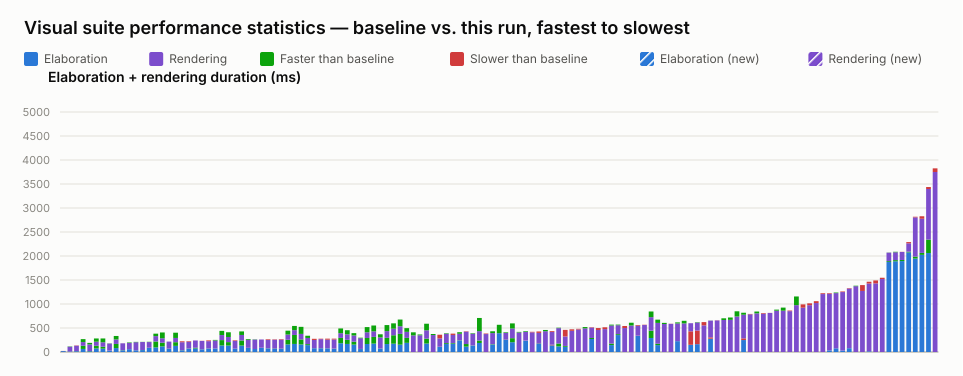

The file beside this chart, header and first rows:
name, elaboration_unit, elaboration_baseline, elaboration_value, elaboration_delta_ms, elaboration_delta_pct, elaboration_is_new, rendering_unit, rendering_baseline, rendering_value, rendering_delta_ms, rendering_delta_pct, rendering_is_new, total_value
selection_styles.visual.spec.ts › shows …, ms, 19, 22, 3, 15.79, false, , , , , , , 22
interface.visual.spec.ts › renders an in…, ms, 11, 12, 1, 9.09, false, ms, 105, 99, -6, -5.71, false, 111
interface.visual.spec.ts › renders inter…, ms, 18, 16, -2, -11.11, false, ms, 113, 119, 6, 5.31, false, 135
mux.visual.spec.ts › renders a bus with …, ms, 130, 64, -66, -50.77, false, ms, 138, 77, -61, -44.20, false, 141
port_array.visual.spec.ts › stacked port…, ms, 20, 16, -4, -20.00, false, ms, 170, 139, -31, -18.24, false, 155
mux.visual.spec.ts › renders a bus with …, ms, 130, 75, -55, -42.31, false, ms, 152, 85, -67, -44.08, false, 160
mux.visual.spec.ts › renders a variable-…, ms, 110, 70, -40, -36.36, false, ms, 172, 93, -79, -45.93, false, 163
typing.visual.spec.ts › renders enum typ…, ms, 30, 29, -1, -3.33, false, ms, 150, 146, -4, -2.67, false, 175
mux.visual.spec.ts › renders a bus with …, ms, 168, 82, -86, -51.19, false, ms, 166, 94, -72, -43.37, false, 176
mixed_select_breakout.visual.spec.ts › r…, ms, 38, 34, -4, -10.53, false, ms, 143, 144, 1, 0.70, false, 178
struct_passing.visual.spec.ts › renders …, ms, 59, 59, 0, 0.00, false, ms, 141, 131, -10, -7.09, false, 190
typing.visual.spec.ts › keeps struct wir…, ms, 36, 35, -1, -2.78, false, ms, 175, 168, -7, -4.00, false, 203
variable_bit_select.visual.spec.ts › ren…, ms, 42, 40, -2, -4.76, false, ms, 169, 166, -3, -1.78, false, 206
parameter.visual.spec.ts › renders modul…, ms, 87, 89, 2, 2.30, false, ms, 124, 118, -6, -4.84, false, 207
mux.visual.spec.ts › renders a packed st…, ms, 219, 96, -123, -56.16, false, ms, 163, 112, -51, -31.29, false, 208
mux.visual.spec.ts › renders a register …, ms, 194, 117, -77, -39.69, false, ms, 213, 92, -121, -56.81, false, 209
generate_regions.visual.spec.ts › resize…, ms, 70, 67, -3, -4.29, false, ms, 147, 147, 0, 0.00, false, 214
mux.visual.spec.ts › renders a register …, ms, 204, 128, -76, -37.25, false, ms, 198, 89, -109, -55.05, false, 217
inout.visual.spec.ts › routes a mux into…, ms, 38, 35, -3, -7.89, false, ms, 166, 185, 19, 11.45, false, 220
interface.visual.spec.ts › renders inter…, ms, 73, 69, -4, -5.48, false, ms, 141, 153, 12, 8.51, false, 222
interface.visual.spec.ts › renders inter…, ms, 89, 74, -15, -16.85, false, ms, 151, 152, 1, 0.66, false, 226
inout.visual.spec.ts › renders boundary …, ms, 57, 55, -2, -3.51, false, ms, 173, 176, 3, 1.73, false, 231
latch.visual.spec.ts › renders an S-R la…, ms, 74, 71, -3, -4.05, false, ms, 152, 168, 16, 10.53, false, 239
generate_regions.visual.spec.ts › render…, ms, 74, 75, 1, 1.35, false, ms, 177, 165, -12, -6.78, false, 240
mux.visual.spec.ts › renders a whole-arr…, ms, 248, 136, -112, -45.16, false, ms, 192, 105, -87, -45.31, false, 241
mux.visual.spec.ts › renders an array in…, ms, 206, 134, -72, -34.95, false, ms, 205, 107, -98, -47.80, false, 241
generate_regions.visual.spec.ts › resize…, ms, 70, 70, 0, 0.00, false, ms, 162, 174, 12, 7.41, false, 244
mux.visual.spec.ts › renders a struct co…, ms, 241, 134, -107, -44.40, false, ms, 188, 114, -74, -39.36, false, 248
parameter.visual.spec.ts › renders param…, ms, 85, 87, 2, 2.35, false, ms, 184, 168, -16, -8.70, false, 255
nested_case.visual.spec.ts › renders sib…, ms, 62, 62, 0, 0.00, false, ms, 202, 197, -5, -2.48, false, 259
parameter.visual.spec.ts › stacks many i…, ms, 87, 89, 2, 2.30, false, ms, 172, 172, 0, 0.00, false, 261
generate_regions.visual.spec.ts › render…, ms, 78, 75, -3, -3.85, false, ms, 175, 188, 13, 7.43, false, 263
generate_regions.visual.spec.ts › auto-l…, ms, 76, 80, 4, 5.26, false, ms, 176, 184, 8, 4.55, false, 264
generate_regions.visual.spec.ts › resize…, ms, 70, 66, -4, -5.71, false, ms, 188, 199, 11, 5.85, false, 265
mux.visual.spec.ts › renders a scalar wr…, ms, 255, 158, -97, -38.04, false, ms, 189, 108, -81, -42.86, false, 266
mux.visual.spec.ts › renders long mux si…, ms, 355, 168, -187, -52.68, false, ms, 188, 100, -88, -46.81, false, 268
mux.visual.spec.ts › renders a clock-ena…, ms, 262, 157, -105, -40.08, false, ms, 262, 115, -147, -56.11, false, 272
mux.visual.spec.ts › renders cascaded ar…, ms, 164, 143, -21, -12.80, false, ms, 175, 129, -46, -26.29, false, 272
generate_regions.visual.spec.ts › auto-l…, ms, 79, 78, -1, -1.27, false, ms, 172, 196, 24, 13.95, false, 274
inverter.visual.spec.ts › renders scalar…, ms, 79, 77, -2, -2.53, false, ms, 189, 198, 9, 4.76, false, 275
generate_regions.visual.spec.ts › marque…, ms, 77, 75, -2, -2.60, false, ms, 180, 201, 21, 11.67, false, 276
generate_regions.visual.spec.ts › resize…, ms, 70, 73, 3, 4.29, false, ms, 188, 205, 17, 9.04, false, 278
mux.visual.spec.ts › renders a connected…, ms, 294, 183, -111, -37.76, false, ms, 197, 98, -99, -50.25, false, 281
mux.visual.spec.ts › renders muxes with …, ms, 254, 168, -86, -33.86, false, ms, 200, 114, -86, -43.00, false, 282
mux.visual.spec.ts › renders a register …, ms, 215, 154, -61, -28.37, false, ms, 178, 129, -49, -27.53, false, 283
inout.visual.spec.ts › routes an unpacke…, ms, 64, 61, -3, -4.69, false, ms, 234, 223, -11, -4.70, false, 284
mux.visual.spec.ts › renders RV for a no…, ms, 292, 167, -125, -42.81, false, ms, 227, 119, -108, -47.58, false, 286
mux.visual.spec.ts › renders a full-rang…, ms, 315, 175, -140, -44.44, false, ms, 237, 115, -122, -51.48, false, 290
variable_bit_select_complex.visual.spec.…, ms, 74, 77, 3, 4.05, false, ms, 292, 226, -66, -22.60, false, 303
mux.visual.spec.ts › renders a stacked w…, ms, 295, 166, -129, -43.73, false, ms, 266, 140, -126, -47.37, false, 306
mux.visual.spec.ts › renders a full-rang…, ms, 349, 173, -176, -50.43, false, ms, 248, 137, -111, -44.76, false, 310
mux.visual.spec.ts › renders a mux with …, ms, 377, 153, -224, -59.42, false, ms, 299, 159, -140, -46.82, false, 312
mux.visual.spec.ts › renders selected st…, ms, 294, 191, -103, -35.03, false, ms, 203, 126, -77, -37.93, false, 317
mux.visual.spec.ts › renders cut labels …, , , , , , , ms, 410, 346, -64, -15.61, false, 346
mux.visual.spec.ts › shows a declared ne…, , , , , , , ms, 365, 348, -17, -4.66, false, 348
mux.visual.spec.ts › renders struct fiel…, ms, 279, 176, -103, -36.92, false, ms, 310, 173, -137, -44.19, false, 349
mux.visual.spec.ts › renders cut labels …, , , , , , , ms, 375, 353, -22, -5.87, false, 353
bus_composition.visual.spec.ts › renders…, ms, 108, 110, 2, 1.85, false, ms, 174, 250, 76, 43.68, false, 360
bus_composition.visual.spec.ts › renders…, ms, 185, 166, -19, -10.27, false, ms, 206, 195, -11, -5.34, false, 361
mux.visual.spec.ts › renders a mux node …, ms, 186, 172, -14, -7.53, false, ms, 169, 197, 28, 16.57, false, 369
... 73 more rows
